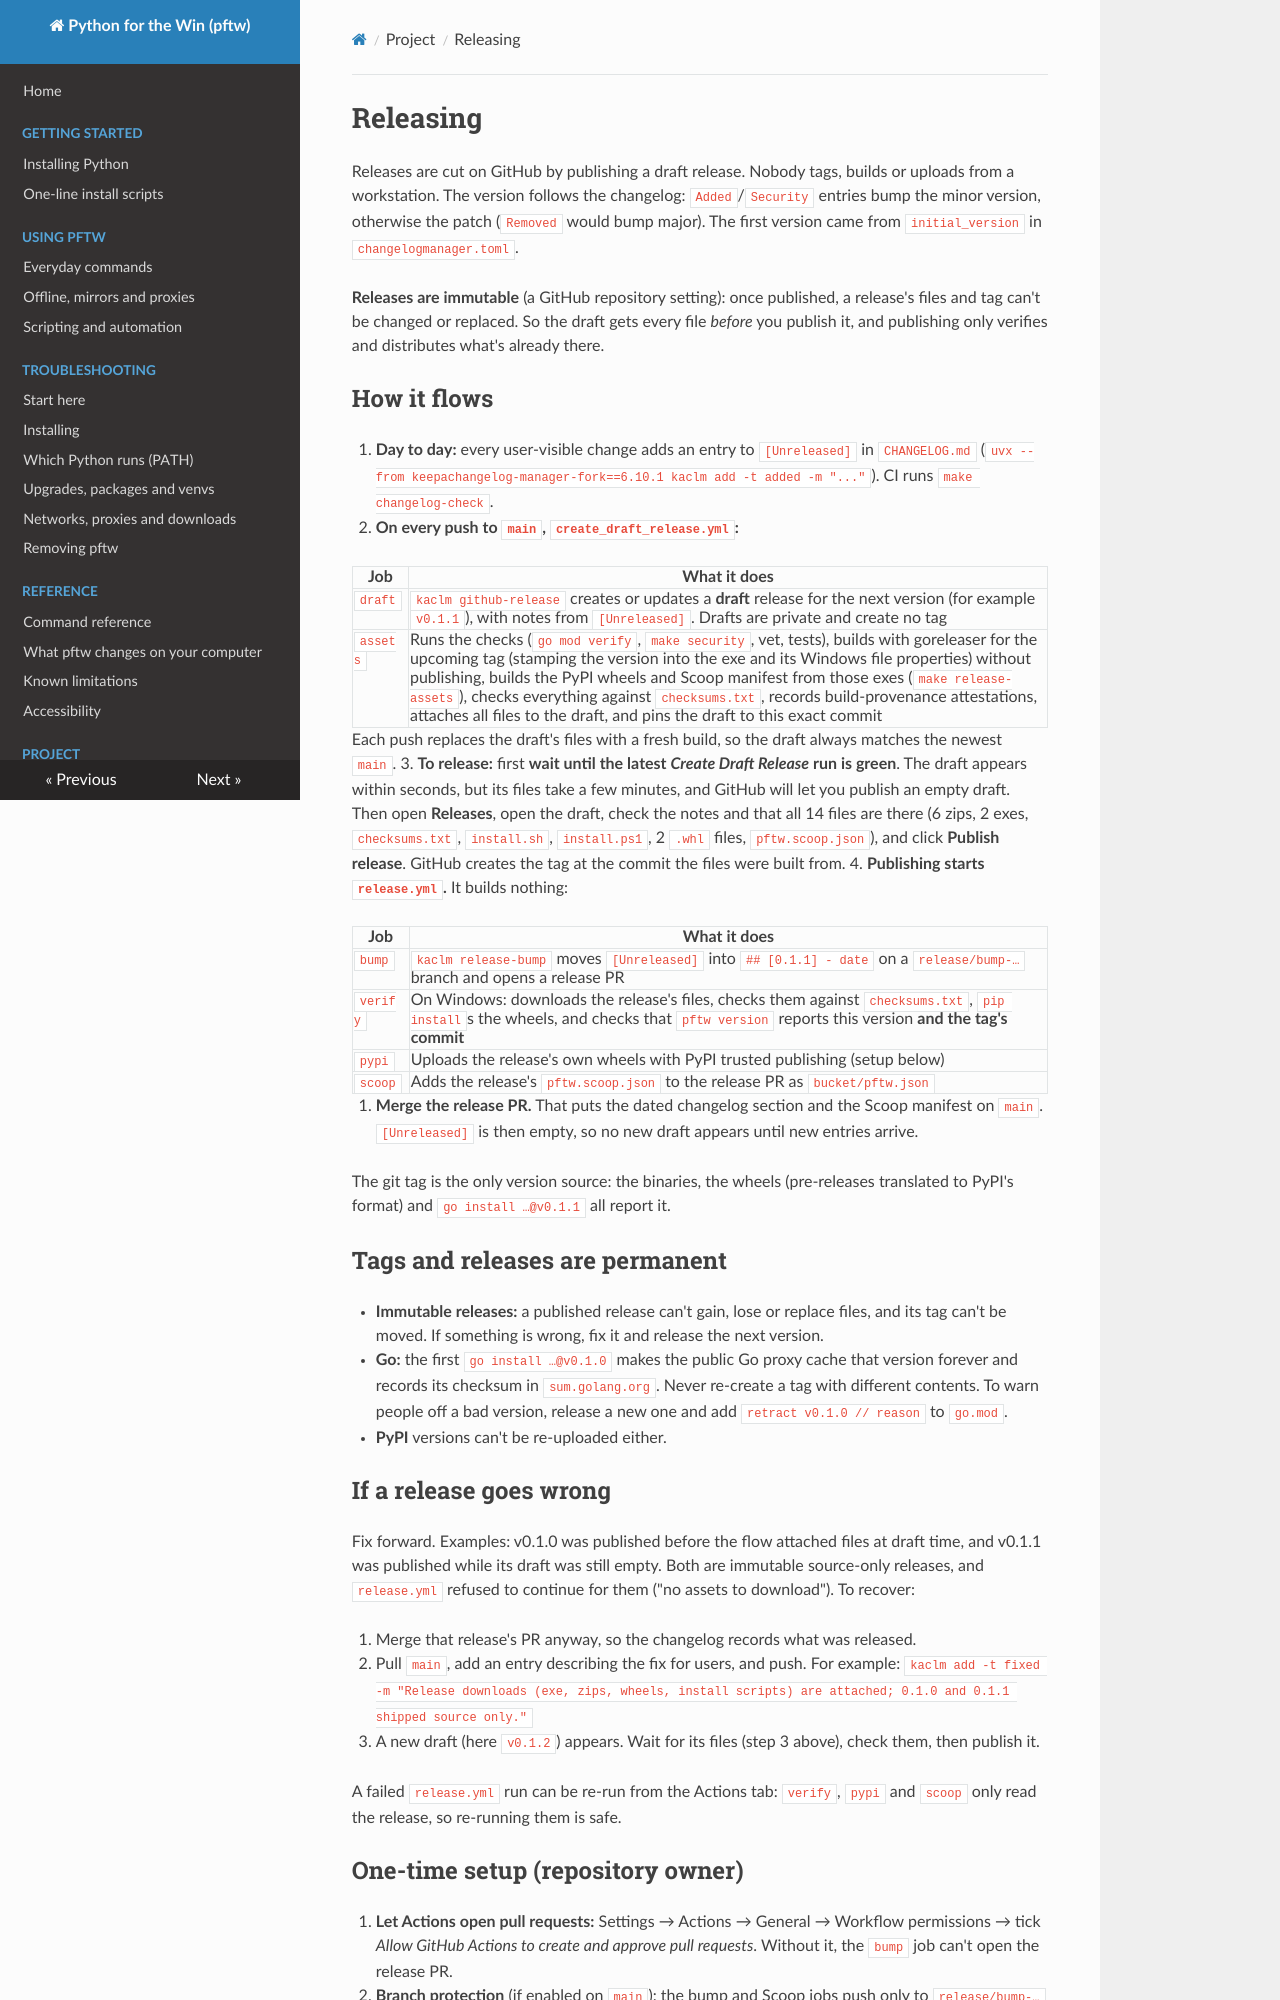

repository: matthewdeanmartin/python_for_the_win · page: releasing/index.html · generator: mkdocs

# Releasing

Releases are cut on GitHub by publishing a draft release. Nobody tags, builds or uploads from a workstation.
The version follows the changelog: `Added`/`Security` entries bump the minor version, otherwise the patch
(`Removed` would bump major). The first version came from `initial_version` in `changelogmanager.toml`.

**Releases are immutable** (a GitHub repository setting): once published, a release's files and tag can't be
changed or replaced. So the draft gets every file *before* you publish it, and publishing only verifies and
distributes what's already there.

## How it flows

1. **Day to day:** every user-visible change adds an entry to `[Unreleased]` in `CHANGELOG.md`
   (`uvx --from keepachangelog-manager-fork==6.10.1 kaclm add -t added -m "..."`). CI runs `make changelog-check`.
2. **On every push to `main`, `create_draft_release.yml`:**

   | Job | What it does |
   |---|---|
   | `draft` | `kaclm github-release` creates or updates a **draft** release for the next version (for example `v0.1.1`), with notes from `[Unreleased]`. Drafts are private and create no tag |
   | `assets` | Runs the checks (`go mod verify`, `make security`, vet, tests), builds with goreleaser for the upcoming tag (stamping the version into the exe and its Windows file properties) without publishing, builds the PyPI wheels and Scoop manifest from those exes (`make release-assets`), checks everything against `checksums.txt`, records build-provenance attestations, attaches all files to the draft, and pins the draft to this exact commit |

   Each push replaces the draft's files with a fresh build, so the draft always matches the newest `main`.
3. **To release:** first **wait until the latest *Create Draft Release* run is green**. The draft appears within
   seconds, but its files take a few minutes, and GitHub will let you publish an empty draft. Then open
   **Releases**, open the draft, check the notes and that all 14 files are there (6 zips, 2 exes,
   `checksums.txt`, `install.sh`, `install.ps1`, 2 `.whl` files, `pftw.scoop.json`), and click **Publish
   release**. GitHub creates the tag at the commit the files were built from.
4. **Publishing starts `release.yml`.** It builds nothing:

   | Job | What it does |
   |---|---|
   | `bump` | `kaclm release-bump` moves `[Unreleased]` into `## [0.1.1] - date` on a `release/bump-…` branch and opens a release PR |
   | `verify` | On Windows: downloads the release's files, checks them against `checksums.txt`, `pip install`s the wheels, and checks that `pftw version` reports this version **and the tag's commit** |
   | `pypi` | Uploads the release's own wheels with PyPI trusted publishing (setup below) |
   | `scoop` | Adds the release's `pftw.scoop.json` to the release PR as `bucket/pftw.json` |

5. **Merge the release PR.** That puts the dated changelog section and the Scoop manifest on `main`.
   `[Unreleased]` is then empty, so no new draft appears until new entries arrive.

The git tag is the only version source: the binaries, the wheels (pre-releases translated to PyPI's format) and
`go install …@v0.1.1` all report it.

## Tags and releases are permanent

- **Immutable releases:** a published release can't gain, lose or replace files, and its tag can't be moved.
  If something is wrong, fix it and release the next version.
- **Go:** the first `go install …@v0.1.0` makes the public Go proxy cache that version forever and records its
  checksum in `sum.golang.org`. Never re-create a tag with different contents. To warn people off a bad
  version, release a new one and add `retract v0.1.0 // reason` to `go.mod`.
- **PyPI** versions can't be re-uploaded either.

## If a release goes wrong

Fix forward. Examples: v0.1.0 was published before the flow attached files at draft time, and v0.1.1 was
published while its draft was still empty. Both are immutable source-only releases, and `release.yml` refused
to continue for them ("no assets to download"). To recover:

1. Merge that release's PR anyway, so the changelog records what was released.
2. Pull `main`, add an entry describing the fix for users, and push. For example:
   `kaclm add -t fixed -m "Release downloads (exe, zips, wheels, install scripts) are attached; 0.1.0 and 0.1.1 shipped source only."`
3. A new draft (here `v0.1.2`) appears. Wait for its files (step 3 above), check them, then publish it.

A failed `release.yml` run can be re-run from the Actions tab: `verify`, `pypi` and `scoop` only read the
release, so re-running them is safe.
